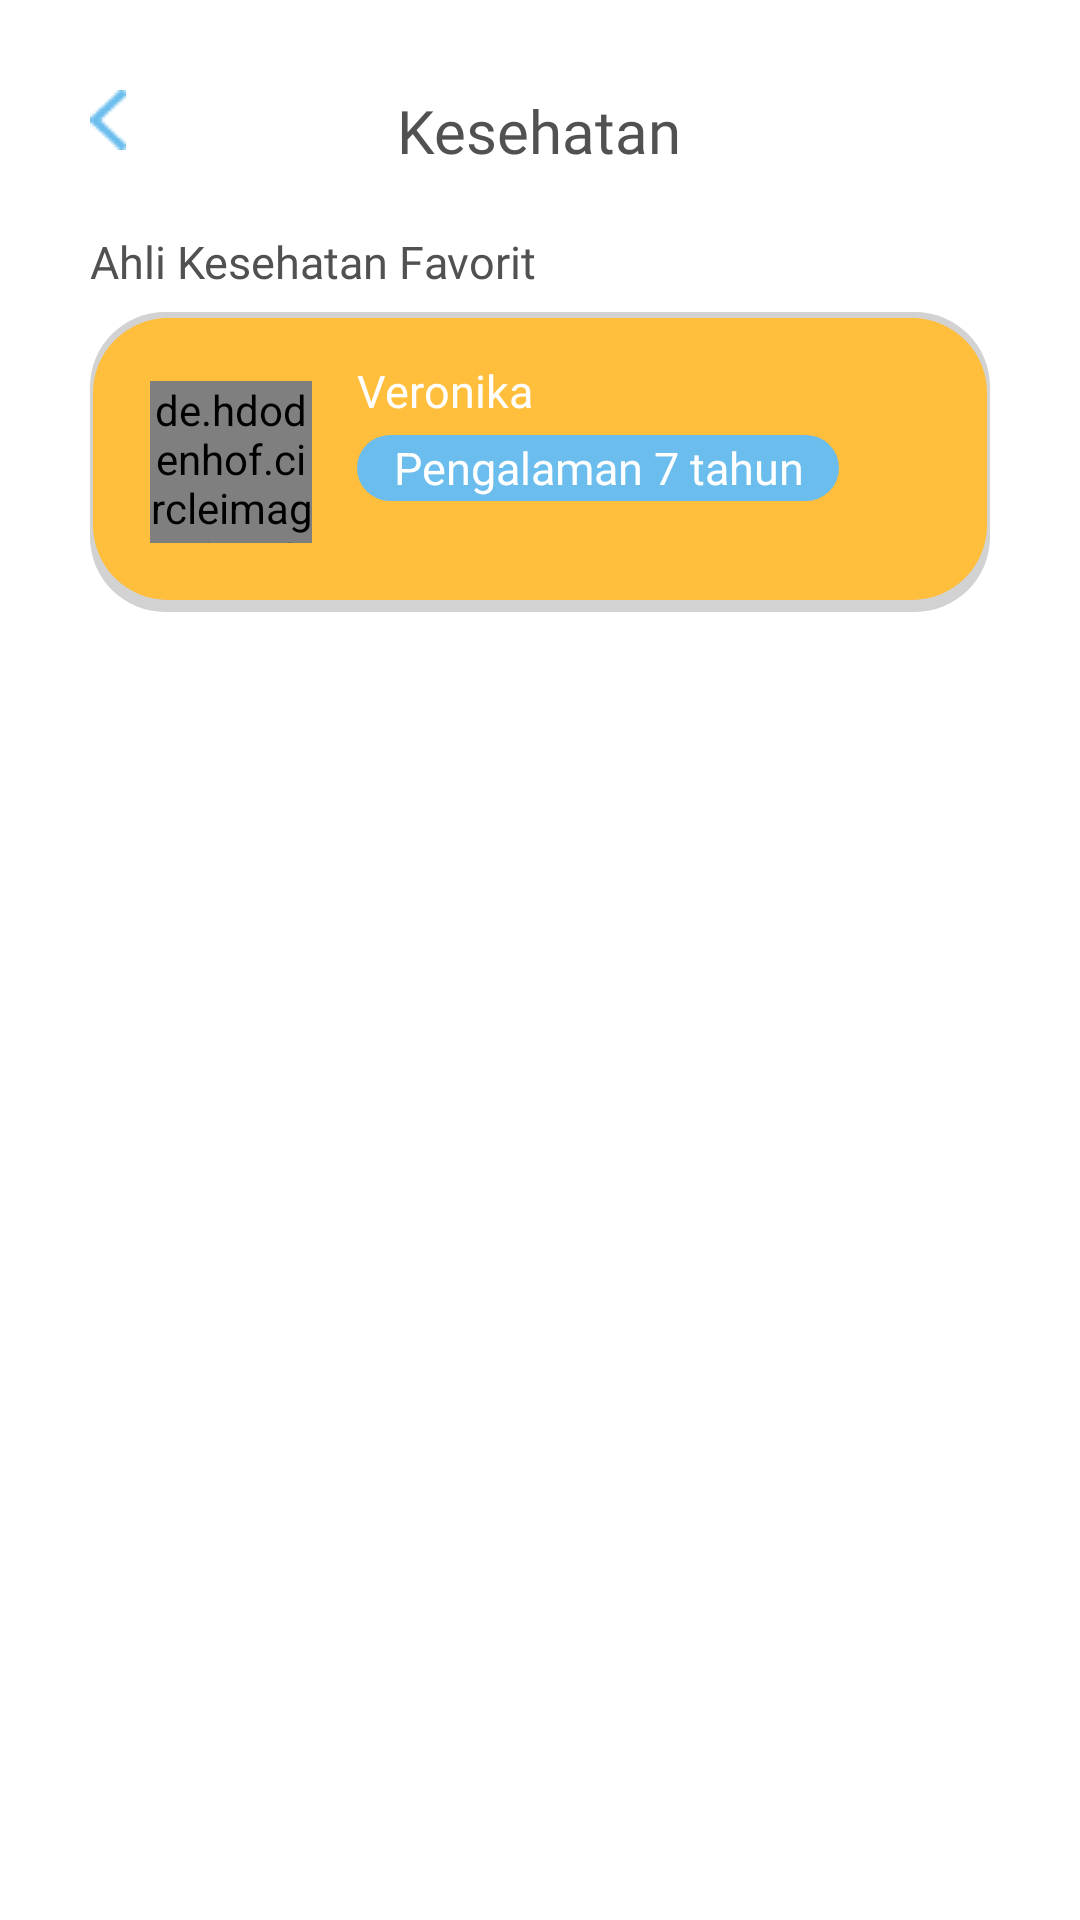

Reconstruct the res/layout file that produces this screen, plus the resources it refers to.
<!-- AndroidManifest.xml: application theme Theme.Aloparent -->
<!-- res/layout/konseling_kesehatan.xml -->
<?xml version="1.0" encoding="utf-8"?>
<ScrollView xmlns:android="http://schemas.android.com/apk/res/android"
    xmlns:app="http://schemas.android.com/apk/res-auto"
    xmlns:tools="http://schemas.android.com/tools"
    android:layout_width="match_parent"
    android:layout_height="match_parent"
    android:background="@color/white"
    tools:context=".View.KonselingKesehatanActivity">

    <LinearLayout
        android:layout_marginTop="30dp"
        android:layout_marginHorizontal="30dp"
        android:layout_width="match_parent"
        android:layout_height="match_parent"
        android:orientation="vertical">

    <RelativeLayout
        android:layout_width="match_parent"
        android:layout_height="wrap_content">

        <ImageView
            android:layout_width="wrap_content"
            android:layout_height="wrap_content"
            android:onClick="backToKonseling"
            android:src="@drawable/back_btn"

            />

        <TextView
            android:layout_width="wrap_content"
            android:layout_height="22dp"
            android:layout_centerInParent="true"
            android:fontFamily="@font/poppins_semibold"
            android:gravity="center"
            android:text="Kesehatan"
            android:textColor="#515151"
            android:textSize="20dp" />

    </RelativeLayout>

        <TextView
            android:layout_marginTop="25dp"
            android:layout_width="wrap_content"
            android:layout_height="17dp"
            android:text="Ahli Kesehatan Favorit"
            android:fontFamily="@font/poppins_semibold"
            android:textColor="#515151"
            android:textSize="15dp"
            />
        
        <RelativeLayout
            android:layout_marginTop="10dp"
            android:layout_width="match_parent"
            android:layout_height="wrap_content"
            android:background="@drawable/btn_rectangle_orange"
            >

            <de.hdodenhof.circleimageview.CircleImageView
                android:id="@+id/foto_profil_ahli_kesehatan1"
                android:layout_width="54dp"
                android:layout_height="54dp"
                android:layout_marginVertical="23dp"
                android:layout_marginLeft="20dp"
                android:src="@drawable/foto_profil_lesti"
                app:civ_circle_background_color="#75DB85" />

            <LinearLayout
                android:onClick="ahliKesehatan"
                android:layout_width="wrap_content"
                android:layout_height="wrap_content"
                android:layout_centerVertical="true"
                android:layout_marginLeft="15dp"
                android:layout_toRightOf="@id/foto_profil_ahli_kesehatan1"
                android:orientation="vertical">

                <TextView
                    android:layout_width="wrap_content"
                    android:layout_height="17dp"
                    android:fontFamily="@font/poppins_bold"
                    android:text="Veronika"
                    android:textColor="@color/white"
                    android:textSize="15dp" />

                <TextView
                    android:layout_width="wrap_content"
                    android:layout_height="22dp"
                    android:layout_marginTop="8dp"
                    android:background="@drawable/btn_ractangle"
                    android:backgroundTint="#6BBDED"
                    android:fontFamily="@font/poppins_medium"
                    android:gravity="center"
                    android:paddingHorizontal="12dp"
                    android:text="Pengalaman 7 tahun"
                    android:textColor="@color/white"
                    android:textSize="15dp" />

                <View
                    android:layout_width="wrap_content"
                    android:layout_height="12.5dp"
                    android:layout_marginTop="8dp" />
            </LinearLayout>
        </RelativeLayout>
        
    </LinearLayout>
</ScrollView>
<!-- resources referenced by this layout -->
<resources>
  <color name="white">#FFFFFFFF</color>
  <!-- drawable back_btn: png bitmap (drawable, 395 bytes) -->
  <!-- drawable btn_ractangle (drawable) -->
  <?xml version="1.0" encoding="utf-8"?>
  <layer-list xmlns:android="http://schemas.android.com/apk/res/android">
      <item>
          <shape android:shape="rectangle">
              <solid android:color="#D2D2D2"/>
              <corners android:radius="25dp" />
          </shape>
      </item>
  
      <item
          android:left="1dp"
          android:right="1dp"
          android:top="2dp"
          android:bottom="4dp">
          <shape android:shape="rectangle">
              <solid android:color="#D2D2D2"/>
              <corners android:radius="20dp" />
  
          </shape>
      </item>
  </layer-list>
  <!-- drawable btn_rectangle_orange (drawable) -->
  <?xml version="1.0" encoding="utf-8"?>
  <layer-list xmlns:android="http://schemas.android.com/apk/res/android">
      <item>
          <shape android:shape="rectangle">
              <solid android:color="#D2D2D2"/>
              <corners android:radius="25dp" />
          </shape>
      </item>
  
      <item
          android:left="1dp"
          android:right="1dp"
          android:top="2dp"
          android:bottom="4dp">
          <shape android:shape="rectangle">
              <solid android:color="#FFBE3C"/>
              <corners android:radius="25dp" />
          </shape>
      </item>
  </layer-list>
  <!-- drawable foto_profil_lesti: png bitmap (drawable-v24, 53726 bytes) -->
  <style name="Theme.Aloparent" parent="Theme.MaterialComponents.Light.NoActionBar">
          
          <item name="colorPrimary">#FFBE3C</item>
          <item name="colorPrimaryVariant">@color/purple_700</item>
          <item name="colorOnPrimary">@color/white</item>
          
          <item name="colorSecondary">@color/teal_200</item>
          <item name="colorSecondaryVariant">@color/teal_700</item>
          <item name="colorOnSecondary">@color/black</item>
          
          <item name="android:statusBarColor" tools:targetApi="l">?attr/colorPrimaryVariant</item>
          
      </style>
  <color name="purple_700">#FF3700B3</color>
  <color name="teal_200">#FF03DAC5</color>
  <color name="teal_700">#FF018786</color>
  <color name="black">#FF000000</color>
</resources>
